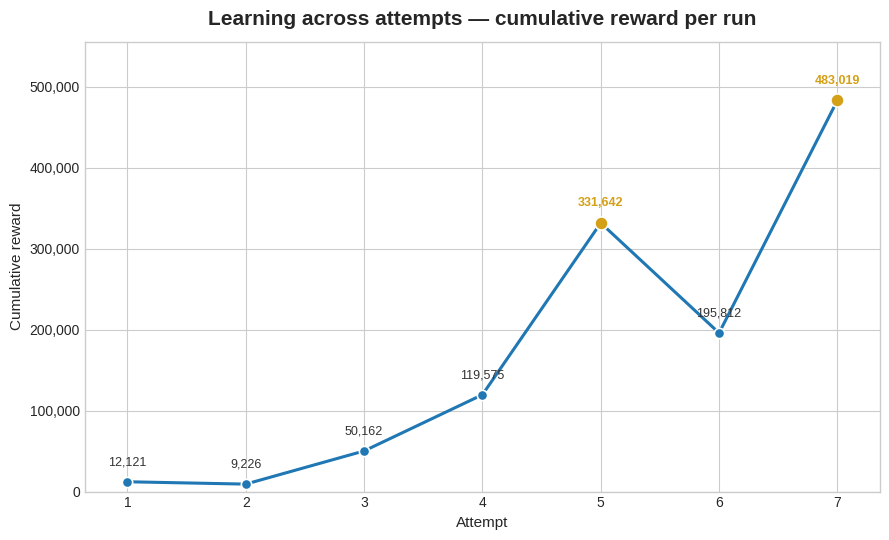

Write Python code to recreate this figure. (Note: this script raises an exception after producing the figure.)
#!/usr/bin/env python3
"""Plot cumulative reward across the 7 self-improvement attempts (blog table).

Data is the blog_post.md results table, not per-run JSON: only the champion
run's per-day file still exists on disk, so these are the recorded finals.
Writes images/reward_trajectory.png.
"""
import os

import matplotlib
matplotlib.use("Agg")
import matplotlib.pyplot as plt

ATTEMPTS = [1, 2, 3, 4, 5, 6, 7]
REWARDS = [12121, 9226, 50162, 119575, 331642, 195812, 483019]
RECORDS = {5, 7}  # attempts that set a new high-water mark (bold in the table)

INK = "#1f77b4"
GOLD = "#d4a017"

plt.style.use("seaborn-v0_8-whitegrid")
fig, ax = plt.subplots(figsize=(9, 5.5))

ax.plot(ATTEMPTS, REWARDS, lw=2.2, color=INK, zorder=2)

for a, r in zip(ATTEMPTS, REWARDS):
    record = a in RECORDS
    ax.scatter(a, r, s=90 if record else 55,
               color=GOLD if record else INK,
               edgecolor="white", linewidth=1.2, zorder=3)
    ax.annotate(f"{r:,}", (a, r), textcoords="offset points",
                xytext=(0, 12), ha="center", fontsize=9,
                fontweight="bold" if record else "normal",
                color=GOLD if record else "#333333")

ax.set_title("Learning across attempts — cumulative reward per run",
             fontsize=15, fontweight="bold", pad=12)
ax.set_xlabel("Attempt", fontsize=11)
ax.set_ylabel("Cumulative reward", fontsize=11)
ax.set_xticks(ATTEMPTS)
ax.set_ylim(0, max(REWARDS) * 1.15)
ax.get_yaxis().set_major_formatter(
    matplotlib.ticker.FuncFormatter(lambda v, _: f"{v:,.0f}"))
ax.margins(x=0.06)

fig.tight_layout()
OUT = os.path.join(os.path.dirname(__file__), "..", "images", "reward_trajectory.png")
fig.savefig(os.path.normpath(OUT), dpi=150, bbox_inches="tight")
print("wrote", os.path.normpath(OUT))
